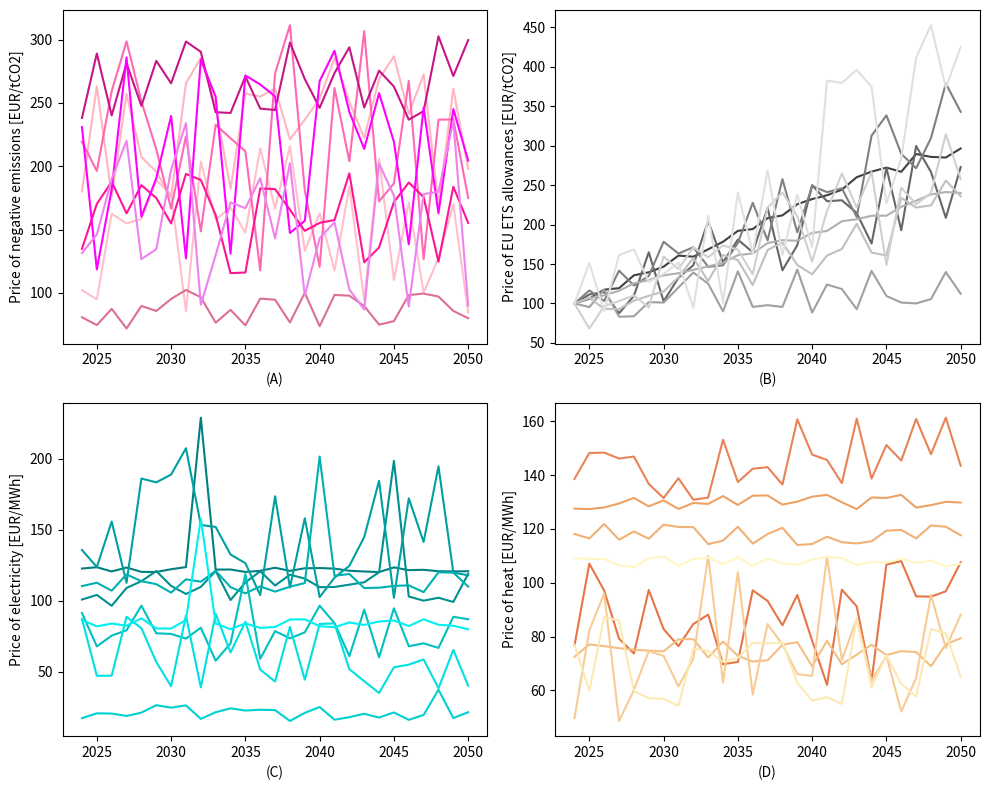

This chart was generated by the following Python code:
import matplotlib.pyplot as plt
# This file is just used to generate some example plots for the supplementary materials.

# Define the Y-values for each scenario
rows1 = [[102.18957060431767, 94.8788031833301, 162.57516108499107, 154.8784227028888, 158.35107693832157, 189.0009168529093, 177.7290455104445, 85.44430570744306, 203.7387863495216, 157.7925483883392, 167.49315359896707, 147.5145436690785, 214.27042075334862, 166.3691911189883, 216.0130301819143, 132.9970717521781, 162.92491829080743, 117.63036286957934, 184.0497122054036, 94.2276342406811, 205.71894534586812, 110.16622053947246, 171.47505761217576, 100.13762035173103, 127.61927911218777, 169.8650441595272, 84.49727153337547],
[180.14891339114033, 263.2071268554159, 176.1974613385572, 257.1198626945345, 207.25591732644165, 195.70372091206386, 175.61520748791688, 265.5193685072728, 285.4828011378391, 247.19111720314163, 182.22828075086733, 257.48049765918796, 254.91166401815357, 261.268919522878, 221.17783521764804, 236.771392219416, 253.3207006758237, 285.33880386735746, 250.96365182956563, 222.3513942445372, 268.83412713232025, 286.75121101780235, 241.33346025019102, 272.50385646316084, 169.09217815866995, 261.30302292300007, 197.89575016699465],
[219.33826697574878, 196.2840492079322, 259.21741165541675, 298.5679120469099, 251.2206535908294, 213.44793712281316, 166.50736578957074, 223.6222478018352, 148.58653324240805, 232.75653740591014, 222.13514861947283, 211.81859788555968, 117.80642970546164, 273.24017037930815, 311.3626898915738, 180.87022691432577, 120.54589169979369, 261.742041926725, 203.95613892103358, 306.6844837811082, 172.29845254674782, 186.42739466135555, 267.29728715487056, 126.5797012350102, 236.78310029707274, 236.8932099617608, 174.98099861502453],
[134.83285747639647, 170.24725876497402, 187.75916463445745, 162.80678643924884, 185.04986784030012, 174.9438649323954, 154.84559629280932, 193.9255905907095, 189.20260543503682, 161.53698836555188, 115.6264491361952, 116.08798072431236, 182.50336265895893, 181.9382337965219, 165.6751136029285, 148.9759428004926, 155.30844464160603, 157.53759841005748, 194.38307231064366, 124.10742597947787, 135.88180255846697, 171.65837756161173, 187.14412594546124, 175.56199774519146, 124.63755028497346, 183.82758109744972, 155.23103518979926],
[238.12236289121307, 288.96761325181564, 240.1161395446583, 281.25364720768175, 247.6392427021396, 283.17550606511685, 265.47977006708453, 298.45180815420605, 290.3370824262114, 242.6279495866678, 242.06255048769026, 270.8909005835602, 245.49918876956238, 244.40766484942748, 297.68107926485806, 268.8175962317047, 246.10830302069024, 273.51921570865017, 293.8954075163524, 246.36254924444543, 275.4376668358254, 262.901151392914, 236.77323958716647, 243.50381767312783, 302.5286267016866, 271.2429150778913, 299.60414054755626],
[80.7817592376198, 74.60119175433118, 87.41374743722463, 71.9158075599078, 89.71262174869051, 85.73751624897972, 95.2374617950043, 102.34769212619754, 96.59344756864907, 76.4900618163007, 86.57364499988124, 74.37923824366348, 95.47647018371929, 94.63800780976102, 76.66117775079555, 100.10169485688587, 73.7114470120687, 98.36788812443348, 97.8385063205683, 89.65881482445799, 74.93832480627492, 77.70634629496868, 98.32269754188772, 99.45715165592947, 97.11865879570135, 85.7554951721634, 80.03416935247203],
[230.84003318143286, 118.55711351828197, 181.74332479104893, 285.92114207297703, 160.24002003104928, 190.335233821017, 239.6521674584335, 127.25435829593134, 284.3319428973629, 254.83621339327593, 130.98752652470387, 271.662857085778, 264.5507769868545, 255.11710894970125, 147.2821236610191, 156.891443766704, 267.21117322856884, 291.1404665253209, 242.84835023041367, 213.67553650026304, 257.69430271333243, 219.25068053850893, 138.32553202224943, 246.3193415821592, 162.7844064182296, 245.09562004456853, 204.4060209738224],
[131.50223743030762, 146.04780902146632, 189.95129581346498, 220.07288094273213, 126.6837036079438, 134.4650040393832, 197.1761244086825, 234.0230878346218, 90.68811279596326, 129.79187217280182, 171.44339934188858, 166.89494268661252, 190.51114241404045, 143.05743536629583, 202.41531011333413, 97.91694050052389, 143.23430080900755, 155.7930133863691, 102.64633416809983, 86.92616508307566, 202.07298837523228, 176.87259265050557, 89.17032644610369, 178.05076638847456, 179.84786724240178, 235.82090372017024, 89.82045600159654]
]
rows2 = [[100, 105.9712021744139, 117.4775126374767, 119.3773901514435, 135.63758173801955, 139.5449806550705, 146.64035901334705, 160.66933155781314, 159.29366146707778, 168.60268889579376, 178.19205578479313, 191.96112639826853, 194.23402857403923, 208.16061248830806, 211.5927303971241, 225.76077606230007, 232.21657748829307, 237.08265591053978, 244.13175032751204, 259.96522713588433, 266.9741064399666, 272.0971638346577, 266.78454838274814, 289.3244053572034, 285.63486434387323, 284.8694185362307, 296.33179161147115],
[100, 111.4026095863213, 114.50721233116283, 87.57734759458832, 109.61022786044092, 164.88274631912054, 102.74339938034619, 132.52532284468614, 148.50361508600568, 204.54438098031594, 152.27989946602358, 180.90031265597733, 165.0304078338775, 220.88104598313998, 142.06167924824805, 173.84589324831126, 249.90348289621895, 229.49520427497566, 230.72344490915245, 214.6925924638694, 175.90892017809685, 271.720407578176, 192.79907556986902, 299.4665678404937, 266.5133186766673, 208.55719814294667, 272.7030031832675],
[100, 116.492839766797, 103.12117995584053, 141.63824303507428, 122.79970472486941, 134.79510226197752, 178.18448822534552, 163.24153535880978, 171.25311467678824, 146.42202389337174, 148.3823315550273, 176.77367173268317, 227.4605330716328, 179.9295951695712, 257.50466468236584, 190.16922097140653, 248.93202396612818, 241.00315902541038, 245.85001777278418, 209.52769313305402, 312.54552671678687, 338.23092941363615, 289.52309382351115, 271.3854378170827, 309.4912637987224, 378.6438918323158, 342.68223007549045],
[100, 95.46070888857159, 117.4400531603805, 83.23446707115639, 83.81606689839977, 101.73691682589305, 101.14316414926112, 120.20690352260468, 139.18347068475344, 125.10044901476985, 89.96658283490352, 140.65416682221783, 95.68258795368101, 97.86108714749614, 95.64400700116713, 142.89852265227367, 88.47046118232252, 123.9683845732712, 118.31640351754162, 92.72873981375129, 141.27029137468986, 109.50290994872185, 101.17788479468369, 100.09757527509099, 105.59621848210915, 139.84377358233252, 112.23366983240008],
[100, 106.82651718401372, 110.2855120024954, 116.05996227924528, 125.5949151007348, 129.63256184833008, 135.6805345954179, 138.36216296600873, 142.64099270147767, 146.99005436824683, 151.5124738295379, 161.29225196614496, 163.31805394333358, 176.58778924915308, 180.18808221983565, 179.49507410026882, 189.38564951597706, 191.80311206677337, 204.20766785322883, 206.67650458405367, 211.1091849607038, 211.17868907681813, 222.40599163068117, 230.17605513101404, 238.14284422353273, 241.1563069490914, 239.88003993866323],
[100, 107.30358207836196, 93.1527413098252, 92.77155394207469, 103.66659038752506, 109.697419470181, 115.08280071446701, 133.2969466491027, 157.6680468171733, 128.48930321846956, 161.42273937574817, 154.87784823951972, 123.35558295741173, 167.77028232802846, 177.14068624283337, 148.7591913661207, 137.01953651994543, 160.68379661739826, 169.0516781101099, 200.8908741249429, 164.43131855476943, 160.87883367532154, 233.63649238828577, 221.52063791030744, 224.2431163239031, 255.69570719965373, 235.7972751401814],
[100, 68.33106426698137, 96.69210887930585, 103.11501595132603, 110.1318559722983, 94.96851528690124, 159.38922148576225, 143.73421924475343, 171.11686772568092, 158.50081350374563, 173.460889146269, 168.3225407852992, 136.83868321606036, 221.52815266693474, 240.6603775568794, 210.5119863480784, 152.89405235149894, 217.2057015646019, 264.7900426970356, 221.6784432065363, 266.41577011084274, 148.83429366233034, 246.6281312445733, 225.7551215772497, 239.97884503949803, 314.3710515119155, 257.73187105430526],
[100, 151.21762331472488, 90.13213118745277, 161.37887312140515, 168.52947081370053, 127.2916155981195, 137.45898836979637, 151.51515380760625, 94.49487089492176, 211.42646085501784, 101.06633404523585, 240.5734536966506, 163.34253961457634, 268.53485735842906, 161.59438774839387, 237.7521788747314, 171.31775378789146, 382.14585159671833, 379.33272201248894, 395.9840032804675, 374.354770736944, 226.88780958686746, 283.7311234585198, 411.3120949968243, 452.49579518791404, 373.19606222910085, 424.7376623368307]
]
rows3 = [[122.56465235478439, 123.51404853302584, 120.49062363224574, 123.27889935431969, 120.23107149416012, 120.15157838614047, 122.07138175329095, 123.58996314764165, 228.76619219653168, 121.818088152298, 121.89255318991475, 120.18498889646396, 120.95889530230271, 123.1479743260113, 120.90384082786711, 122.76932830606769, 122.89813258677461, 122.52102950615726, 121.00092938424116, 120.48234710764149, 120.08992787338555, 123.37181488426934, 121.43299184755074, 121.67986005454827, 120.67428787653641, 120.55949013051556, 120.66880384331388],
[100.74201942199142, 104.00743608766285, 96.35867808423266, 108.89694404894773, 113.64717151144015, 120.80214447365888, 110.37202112823128, 104.6842345061561, 109.6348290810162, 120.86494899614051, 100.41518022794484, 112.78540357414587, 120.62296520440881, 110.6373440752093, 118.23299154976175, 115.48729737075718, 109.45518754968496, 109.58275841681322, 111.22063159114576, 112.90124124849987, 119.9348308416212, 198.3869240637054, 102.88648683206935, 99.96461859876028, 102.00311696587403, 99.06212493618256, 118.9464917559753],
[135.6422356860602, 123.63849442710871, 155.65545806215118, 112.51494740109172, 185.90691298646587, 183.24514277912277, 188.7020466108598, 207.25388051176344, 153.2275399455143, 151.859207815279, 132.4325366043739, 126.35887984627541, 103.8542824895001, 173.41631978540056, 109.1813295695047, 157.9395658423533, 102.43317972377604, 116.12610997848778, 124.49808701150059, 144.68862899621323, 184.3392901647275, 101.95611453853289, 171.98160930791914, 141.2727581803261, 194.49959846206062, 119.70930036103431, 117.81475848853951],
[110.21089373309697, 112.5829390560326, 106.99459133510852, 118.42943279989875, 113.64002161391076, 111.59103543743612, 105.61685751798544, 114.9941121538632, 113.31899153344172, 120.9853586270185, 109.47599166424241, 105.13786913772253, 109.96832579831113, 106.33166537542704, 109.78385629141847, 112.35419715136169, 201.37582326796638, 117.46839915252718, 118.73208907435247, 108.86260773468851, 109.08051361693157, 110.32435217146221, 110.7405896990656, 105.95162280086268, 119.90004879916415, 119.65844007358804, 109.84364205269888],
[91.2530563795551, 67.74712507822753, 75.31850054227257, 79.11388854215771, 96.42685750336184, 76.97294729817907, 76.55312832202368, 73.23315044672361, 80.93261587849014, 57.68762990684295, 69.862347757062, 118.7239500134739, 59.02902673990377, 78.52220885252004, 73.43647074649971, 77.68208688196006, 96.41728943443678, 84.20427196811325, 60.89319584033871, 93.60660536845401, 60.044218445470804, 94.56879167502304, 67.90165966845997, 69.89991167738513, 66.69825737091254, 88.62014619135078, 86.88414058190017],
[17.271688332699682, 20.646215715123187, 20.489906720514714, 18.811085717351215, 21.13851113761817, 26.386723023190306, 24.642166807759725, 26.25627256157431, 16.76375553344932, 21.43267057868884, 24.15938829512468, 22.615444340604522, 23.18694972284328, 22.923549561023002, 15.259376136704338, 20.989564923708528, 25.075124384880926, 16.164443430430367, 17.93823028667972, 20.34784220259413, 17.66541244841049, 21.269486976214747, 16.052749851352406, 19.542891220962247, 37.29074860822533, 17.344263562069003, 21.440992015412725],
[87.07284672699751, 47.06937931605502, 47.18544762999867, 88.58838064691801, 80.5252873140996, 56.865806594539706, 39.66495809672914, 89.59523437283435, 38.91719491409972, 90.7035254442949, 63.50554577876564, 85.16607048964838, 51.51433954183874, 43.02999479590232, 81.51036312912116, 44.332282276464944, 83.5825025419439, 83.95354390317443, 51.695181732921235, 43.27385063741155, 34.99334251768664, 53.041885662609474, 54.93106997606384, 58.57050907131828, 38.25811816122973, 65.28107802324998, 40.095458346755905],
[86.3074641023034, 81.88366544106597, 83.82675645425405, 82.34002313481042, 87.5310503456742, 80.41781799953844, 80.35273506799373, 86.26656830413668, 157.70630122384446, 83.83835671121913, 79.89669348919269, 83.92101772930077, 80.77602813954475, 81.44084855454408, 86.68409548834386, 86.83606087655248, 81.98671346592207, 81.25820353659871, 84.6200758574727, 82.86920806071463, 85.29226695229731, 86.01680172707637, 82.07895870075231, 86.82698983826046, 83.00939560707015, 82.27692340093714, 79.83357790388696]
]
rows4 = [[76.71076633621412, 107.0791533068457, 97.07831962743938, 79.21433802596395, 73.7077938865157, 97.2844884869719, 82.80860042991988, 76.45195198270432, 84.64563454685843, 88.17584326884781, 69.73615612341698, 70.62024659000339, 97.1873559379595, 93.25215157844684, 84.18696415089994, 95.4476282725233, 78.45439686760652, 62.07875921172309, 97.43027850487532, 91.22200908435411, 63.53911858432151, 106.75189718593896, 108.02242864234674, 94.93337560012908, 94.82998050532156, 96.81799121232125, 107.58372189378818],
[138.55953151345696, 148.17335302379323, 148.3091635714282, 146.11809763142193, 146.84714636756127, 136.6815158488589, 131.45621280755813, 138.7883062900916, 130.82314868399826, 131.6109398598638, 153.11569350953147, 137.3890508763136, 142.33363711682455, 142.9060246096977, 136.44491280088067, 160.66107993992708, 147.5748861640987, 145.59682858396135, 136.99398897795254, 160.94462245507614, 138.67462988035948, 151.13777457223222, 145.3520950846805, 160.81960283638645, 147.72556378159067, 161.29514052012016, 143.45998088921533],
[127.5281538776225, 127.35675616897429, 127.95169722724248, 129.43463834995543, 131.50399873839098, 128.3773978995887, 130.58271914102562, 127.39080654702576, 129.61991917901605, 129.27755676474447, 132.1768398765396, 128.89137363667618, 132.32229092675374, 132.41966633011927, 129.01171372443386, 130.11672814885728, 131.96241272496908, 132.63818110776583, 129.87767862340692, 127.34278694687559, 131.6701155304209, 131.48352558030757, 132.62488629607006, 127.91171590606466, 128.80641162061326, 130.0597620428774, 129.7848726456872],
[118.09946786334636, 116.44515210615111, 121.81676869572115, 115.98372436005941, 119.0414161052721, 116.36141508872682, 121.55285935056565, 120.69447186649032, 120.6410732701046, 114.33674626377346, 115.645811324833, 120.78640319374891, 114.55241353455115, 118.0631833033425, 120.41490016171831, 114.00279382805746, 114.37363496530138, 117.08859424924549, 115.04218551443311, 114.59293307653658, 115.39118810352934, 119.33579454299277, 119.61242752323066, 116.48707576614339, 121.25946455996913, 120.77951986590772, 117.63076135875848],
[72.52228136348441, 77.0802697655369, 76.4477595224369, 75.70458032639242, 75.10327948553984, 74.79424931697854, 74.54543150004457, 78.98694810906262, 79.05479412116729, 72.24641610341301, 78.1890801929849, 72.84411360002788, 70.74448132903856, 71.19851605791975, 76.92402144002924, 77.94339695154608, 68.95633372093754, 78.42405954912306, 69.73932022589568, 73.27719578182659, 76.99347719972583, 73.1521736640595, 74.56739121708031, 74.27117550070241, 69.00204246964209, 77.1757459561505, 79.39271094909871],
[49.745626198480956, 82.39466452779406, 95.98080059213298, 48.66223614766547, 60.16689376417747, 74.60158862476787, 72.83681894425305, 61.50851587567014, 71.79118790018414, 109.97391420620737, 62.90430310945811, 103.93260613351023, 58.492730542385154, 84.61929219967962, 77.11188994861236, 66.10278116742529, 65.37687396125823, 109.76585073531297, 71.30839628514312, 86.53911461006608, 63.57370223483101, 72.90127720264029, 52.14063221373238, 64.67907406777195, 95.52256872539871, 75.75032375400055, 88.09017668555386],
[76.9591364054233, 59.88683734331973, 87.1742422572699, 86.04194704198571, 59.78401039279018, 57.12554261114755, 56.887849434457564, 54.32042982310844, 75.6116815486374, 74.74556991166054, 70.60444513851094, 72.03624143952538, 77.75520697677676, 77.43693046913509, 77.86544967576312, 62.75516922639123, 56.212274349895246, 57.47166352347303, 55.01848277053293, 86.82043635065244, 61.14219067827379, 73.04442646049536, 62.467519967815875, 57.69945064495939, 82.76003751331746, 81.2860720912459, 65.08495706590473],
[109.07303914840277, 108.85083506142942, 108.84927237085245, 106.4234712804965, 105.81621775014419, 109.07093463933592, 109.78061729052519, 106.26604190758057, 108.8333567886825, 109.24468146176103, 106.91135083360439, 109.4379219208006, 106.19284679475614, 109.01232272468569, 107.23872686909083, 106.60037014575029, 108.60575606847281, 109.64243629041724, 109.15431635149208, 106.50736853367931, 107.75865441636002, 107.4636644976022, 108.9854107690755, 107.34563747779428, 108.18731371393301, 105.93627193891645, 107.03809063080195]
]

# Define the X-axis values (years)
years = range(2024, 2051)

# Define shades of pink for line colors
# colors = ['pink', 'lightpink', 'hotpink', 'deeppink', 'mediumvioletred', 'palevioletred', 'fuchsia', 'violet']
pink_colors = ['#FFC0CB', '#FFB6C1', '#FF69B4', '#FF1493', '#C71585', '#DB7093', '#FF00FF', '#EE82EE']
grey_colors = ['#404040', '#666666', '#808080', '#A0A0A0', '#B0B0B0', '#C0C0C0', '#D0D0D0', '#E0E0E0']
teal_colors = ['#008080', '#009090', '#00A0A0', '#00B0B0', '#00C0C0', '#00D0D0', '#00E0E0', '#00F0F0']
apricot_colors = ['#E57546', '#E88356', '#EDA265', '#F1B074', '#F4BE84', '#F8CB94', '#FCE9B3', '#FFF6C3']
colors = [pink_colors,grey_colors,teal_colors,apricot_colors]

# Create a figure and subplots
fig, axs = plt.subplots(nrows=2, ncols=2, figsize=(10, 8))

# Define the list of rows for each subplot
all_rows = [rows1, rows2, rows3, rows4]
x_labels = ["(A)","(B)","(C)","(D)"]
y_labels = ["Price of negative emissions [EUR/tCO2]", "Price of EU ETS allowances [EUR/tCO2]", "Price of electricity [EUR/MWh]", "Price of heat [EUR/MWh]"]

# Plot the line for each scenario in each subplot
for i, ax in enumerate(axs.flat):
    for scenario, color in zip(all_rows[i], colors[i]):
        ax.plot(years, scenario, color=color)

    # Set labels and title for each subplot
    # ax.set_xlabel('Year')
    ax.set_ylabel(y_labels[i])
    ax.set_xlabel(x_labels[i])

# Adjust spacing between subplots
plt.tight_layout()

# Display the combined figure
plt.show()